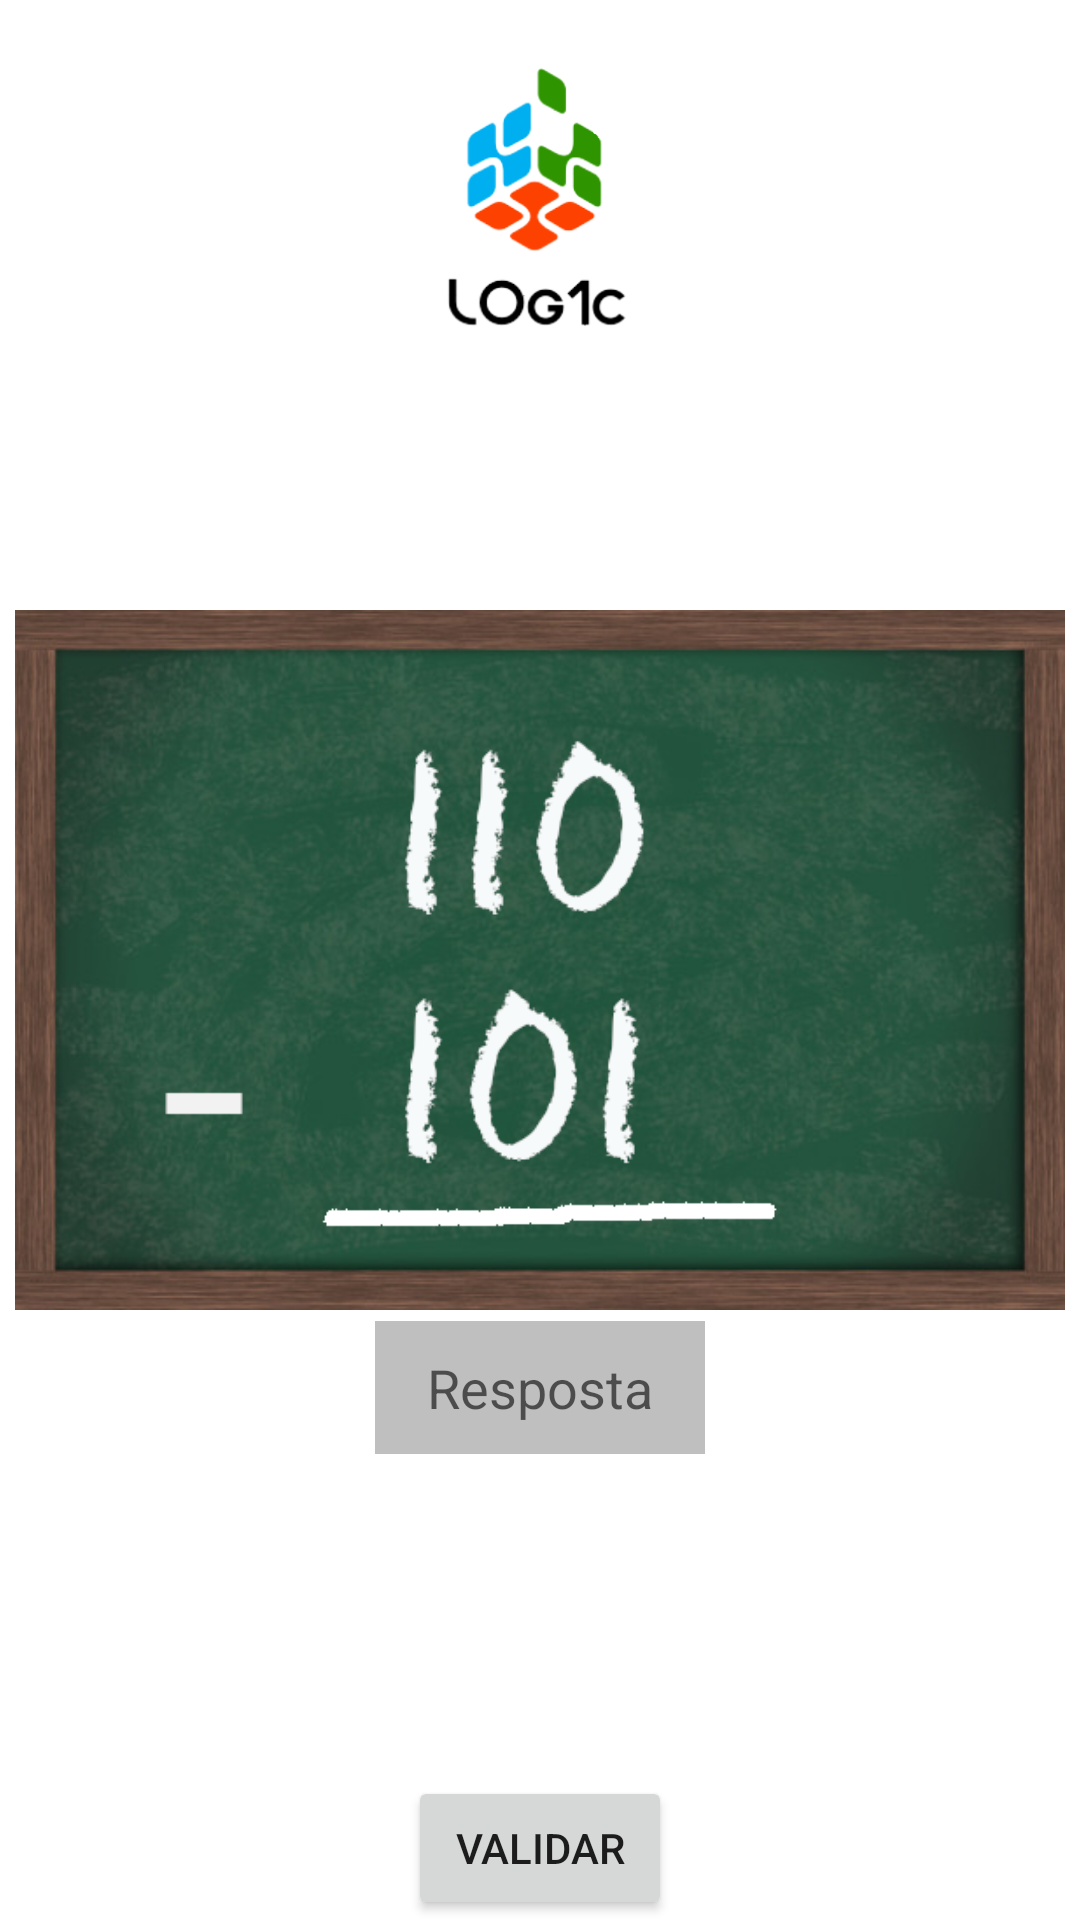

The Android layout XML behind this screen, and the referenced resources:
<!-- AndroidManifest.xml: application theme Theme.LOGICTheGameV2 -->
<!-- res/layout/activity_fase_dois.xml -->
<?xml version="1.0" encoding="utf-8"?>
<RelativeLayout xmlns:android="http://schemas.android.com/apk/res/android"
    android:layout_width="match_parent"
    android:layout_height="match_parent"
    android:background="@drawable/background_fases">

    <ImageView
        android:id="@+id/imageLogo"
        android:layout_width="100dp"
        android:layout_height="100dp"
        android:layout_centerHorizontal="true"
        android:layout_marginTop="20dp"
        android:src="@drawable/logo" />

    <TextView
        android:layout_width="wrap_content"
        android:layout_height="wrap_content"
        android:layout_below="@id/imageLogo"
        android:text="Binários\n  Fase 2"
        android:textColor="@color/white"
        android:textSize="20sp"
        android:layout_centerHorizontal="true"
        />

    <ImageView
        android:id="@+id/imagelousa"
        android:layout_width="350dp"
        android:layout_height="wrap_content"
        android:layout_below="@id/imageLogo"
        android:src="@drawable/lousafasedois"
        android:layout_centerHorizontal="true"
        />

    <EditText
        android:id="@+id/editResposta2"
        android:layout_width="110dp"
        android:layout_height="wrap_content"
        android:layout_below="@+id/imagelousa"
        android:layout_centerHorizontal="true"
        android:layout_marginTop="-80dp"
        android:background="@color/gray"
        android:padding="10dp"
        android:inputType="number"
        android:textAlignment="center"
        android:hint="@string/resposta"
        />

    <Button
        android:id="@+id/btnValidar2"
        android:layout_width="wrap_content"
        android:layout_height="wrap_content"
        android:layout_alignParentBottom="true"
        android:layout_centerHorizontal="true"
        android:text="@string/validar" />

</RelativeLayout>
<!-- resources referenced by this layout -->
<resources>
  <color name="gray">#BFBFBF</color>
  <color name="white">#FFFFFFFF</color>
  <!-- drawable logo: png bitmap (drawable, 29079 bytes) -->
  <!-- drawable lousafasedois: png bitmap (drawable, 259952 bytes) -->
  <string name="resposta">Resposta</string>
  <string name="validar">Validar</string>
  <style name="Theme.LOGICTheGameV2" parent="Theme.MaterialComponents.DayNight.DarkActionBar">
          
          <item name="colorPrimary">@color/purple_500</item>
          <item name="colorPrimaryVariant">@color/purple_700</item>
          <item name="colorOnPrimary">@color/white</item>
          
          <item name="colorSecondary">@color/teal_200</item>
          <item name="colorSecondaryVariant">@color/teal_700</item>
          <item name="colorOnSecondary">@color/black</item>
          
          <item name="android:statusBarColor" tools:targetApi="l">?attr/colorPrimaryVariant</item>
          
      </style>
  <color name="purple_500">#3F51B5</color>
  <color name="purple_700">#FF3700B3</color>
  <color name="teal_200">#FF03DAC5</color>
  <color name="teal_700">#FF018786</color>
  <color name="black">#FF000000</color>
</resources>
